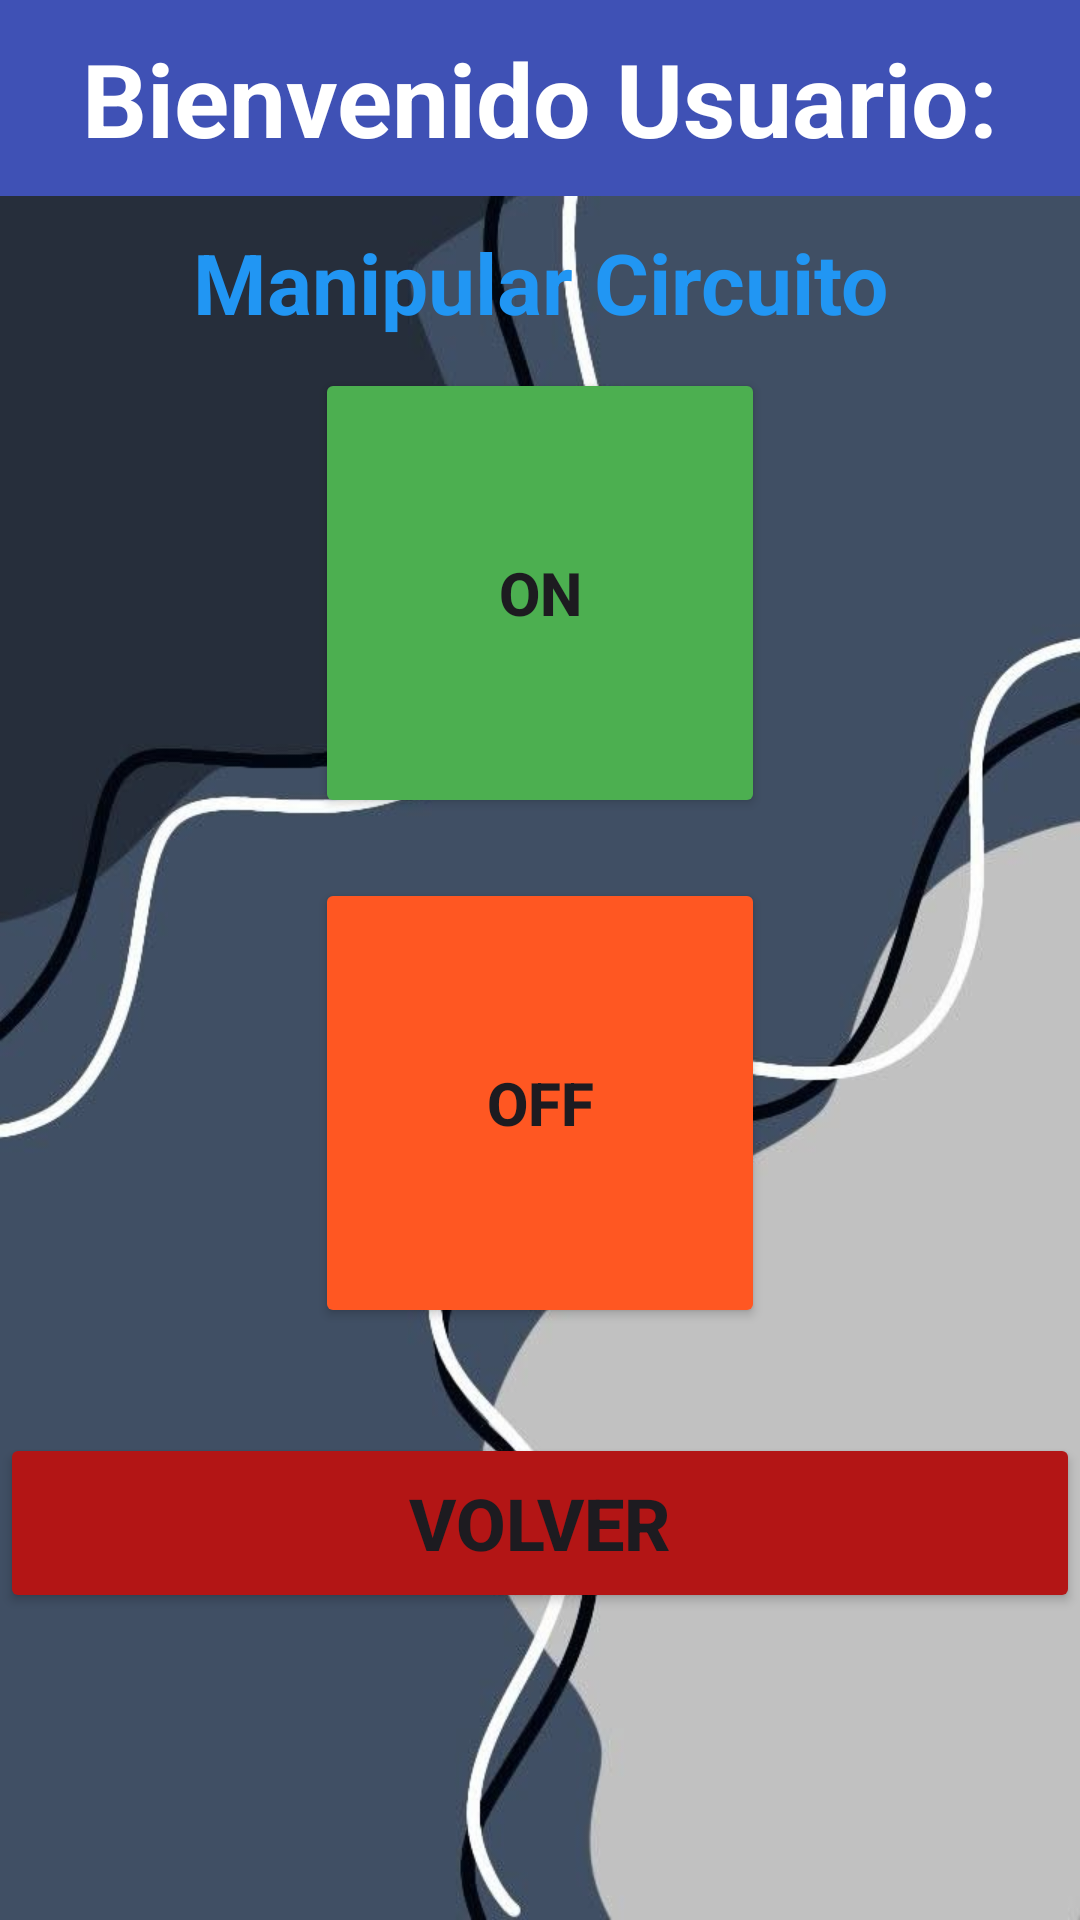

Here is an Android app screen rendered from its layout file. Give the layout XML and the strings, colors and styles it references.
<!-- AndroidManifest.xml: application theme Theme.Sensor_gas -->
<!-- res/layout/activity_manipular_esp32.xml -->
<?xml version="1.0" encoding="utf-8"?>
<LinearLayout xmlns:android="http://schemas.android.com/apk/res/android"
    xmlns:app="http://schemas.android.com/apk/res-auto"
    xmlns:tools="http://schemas.android.com/tools"
    android:id="@+id/main"
    android:layout_width="match_parent"
    android:layout_height="match_parent"
    android:background="@drawable/fondo"
    tools:context=".ManipularESP32"
    android:orientation="vertical">

    <TextView
        android:id="@+id/tvusuanipularesp32"
        android:layout_width="match_parent"
        android:layout_height="wrap_content"
        android:background="#3F51B5"
        android:paddingTop="10dp"
        android:paddingBottom="10dp"
        android:text="Bienvenido Usuario:"
        android:textAlignment="center"
        android:textColor="@color/white"
        android:textSize="34sp"
        android:textStyle="bold" />

    <TextView
        android:id="@+id/tvtitmanipularciruito"
        android:layout_width="match_parent"
        android:layout_height="wrap_content"
        android:layout_marginTop="10dp"
        android:text="Manipular Circuito"
        android:textAlignment="center"
        android:textColor="#2196F3"
        android:textSize="28sp"
        android:textStyle="bold" />

    <Button
        android:id="@+id/btnon"
        android:layout_width="150dp"
        android:layout_height="150dp"
        android:layout_gravity="center"
        android:layout_marginTop="10dp"
        android:layout_marginBottom="10dp"
        android:backgroundTint="#4CAF50"
        android:gravity="center"
        android:insetTop="0dp"
        android:insetBottom="0dp"
        android:text="ON"
        android:textSize="20sp"
        android:textStyle="bold" />

    <Button
        android:id="@+id/btnoff"
        android:layout_width="150dp"
        android:layout_height="150dp"
        android:layout_gravity="center"
        android:layout_marginTop="10dp"
        android:layout_marginBottom="10dp"
        android:backgroundTint="#FF5722"
        android:gravity="center"
        android:insetTop="0dp"
        android:insetBottom="0dp"
        android:text="OFF"
        android:textSize="20sp"
        android:textStyle="bold" />

    <Button
        android:id="@+id/btnvolesp32"
        android:layout_width="match_parent"
        android:layout_height="60dp"
        android:layout_gravity="center"
        android:layout_marginTop="25dp"
        android:backgroundTint="#B31515"
        android:insetTop="0dp"
        android:insetBottom="0dp"
        android:text="Volver"
        android:textSize="24sp"
        android:textStyle="bold" />
</LinearLayout>
<!-- resources referenced by this layout -->
<resources>
  <!-- drawable fondo: jpg bitmap (drawable, 40462 bytes) -->
  <style name="Theme.Sensor_gas" parent="Base.Theme.Sensor_gas" />
  <style name="Base.Theme.Sensor_gas" parent="Theme.Material3.DayNight.NoActionBar">
          
          
      </style>
  <!-- not gathered from this repository: default colours our renderer supplied (Android Studio template values) -->
  <color name="white">#FFFFFFFF</color>
</resources>
